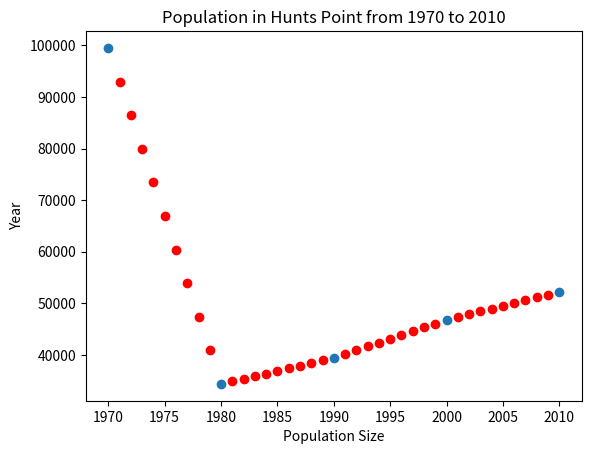

Reproduce this figure in Python.
# HW1: Linear Interpolation
# Author: Ricky Rodriguez
# Note: More detailed on Jupyter file

import matplotlib.pyplot as plt

# Linear Interpolation function
def getEstimation(value, x_list, y_list):
    
    # Data has to be within range
    if value > x_list[-1] or value < x_list[0]:
         raise Exception("Value is not within data range")
    
    # Find which slope to use
    diff = -1
    count = 1
    x1, x2, y1, y2 = 0, 0, 0, 0
    
    while(diff < 0 and count <= len(x_list)):
        diff = x_list[count] - value
        if diff >= 0:
            x1 = x_list[count - 1]
            y1 = y_list[count - 1]
            x2 = x_list[count]
            y2 = y_list[count]
        count += 1
    
    # Calculate slope and apply two point formula
    slope = (y2 - y1) / (x2 - x1)
    
    return y1 + (slope * (value - x1))


if __name__ == "__main__":
    # NYC Census Data for Hunts Point, Bronx
    # Link: https://data.cityofnewyork.us/City-Government/New-York-City-Population-By-Community-Districts/xi7c-iiu2
    years = [1970, 1980, 1990, 2000, 2010]
    pop = [99493, 34399, 39443, 46824, 52246]

    # Create graph
    plt.scatter(years, pop)

    # Create point for missing years using linear interpolation
    for x3 in range(1971, 2010):
        if x3 in years:
            continue
        y3 = getEstimation(x3, years, pop)
        plt.plot(x3, y3, "ro")

    plt.title("Population in Hunts Point from 1970 to 2010")
    plt.xlabel("Population Size")
    plt.ylabel("Year")
    plt.show()